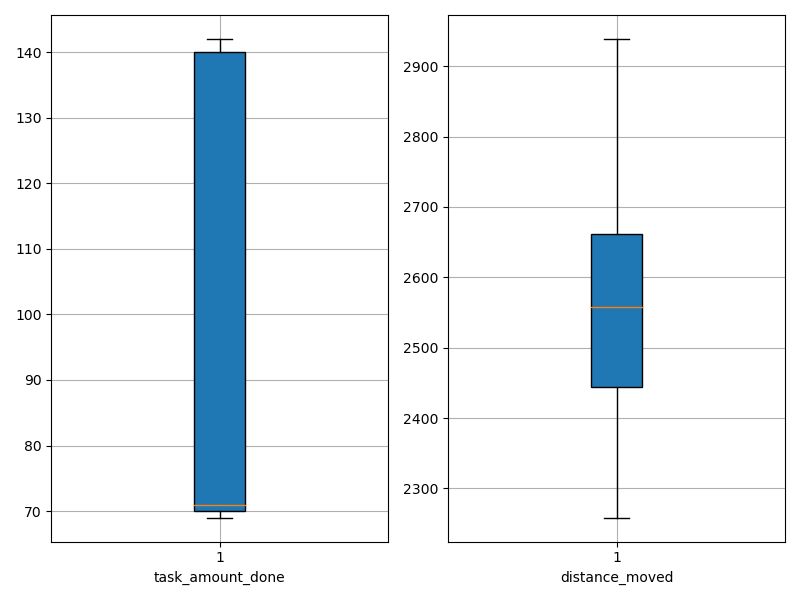

The file beside this chart, header and first rows:
agent_id, task_amount_done, distance_moved
0, 140.0, 2395
1, 141.0, 2457
2, 69.0, 2867
3, 70.0, 2895
4, 69.0, 2647
5, 71.0, 2505
6, 71.0, 2672
7, 70.0, 2461
8, 139.0, 2278
9, 70.0, 2693
10, 70.0, 2623
11, 71.0, 2939
12, 139.0, 2461
13, 70.0, 2696
14, 70.0, 2841
15, 140.0, 2258
16, 71.0, 2837
17, 70.0, 2659
18, 71.0, 2634
19, 141.0, 2446
20, 141.0, 2386
21, 71.0, 2532
22, 70.0, 2564
23, 71.0, 2330
24, 70.0, 2404
25, 140.0, 2399
26, 138.0, 2551
27, 142.0, 2446
28, 69.0, 2638
29, 141.0, 2569
30, 70.0, 2716
31, 140.0, 2401
32, 69.0, 2937
33, 141.0, 2436
34, 140.0, 2631
35, 138.0, 2402
36, 141.0, 2485
37, 137.0, 2604
38, 69.0, 2641
39, 69.0, 2487
